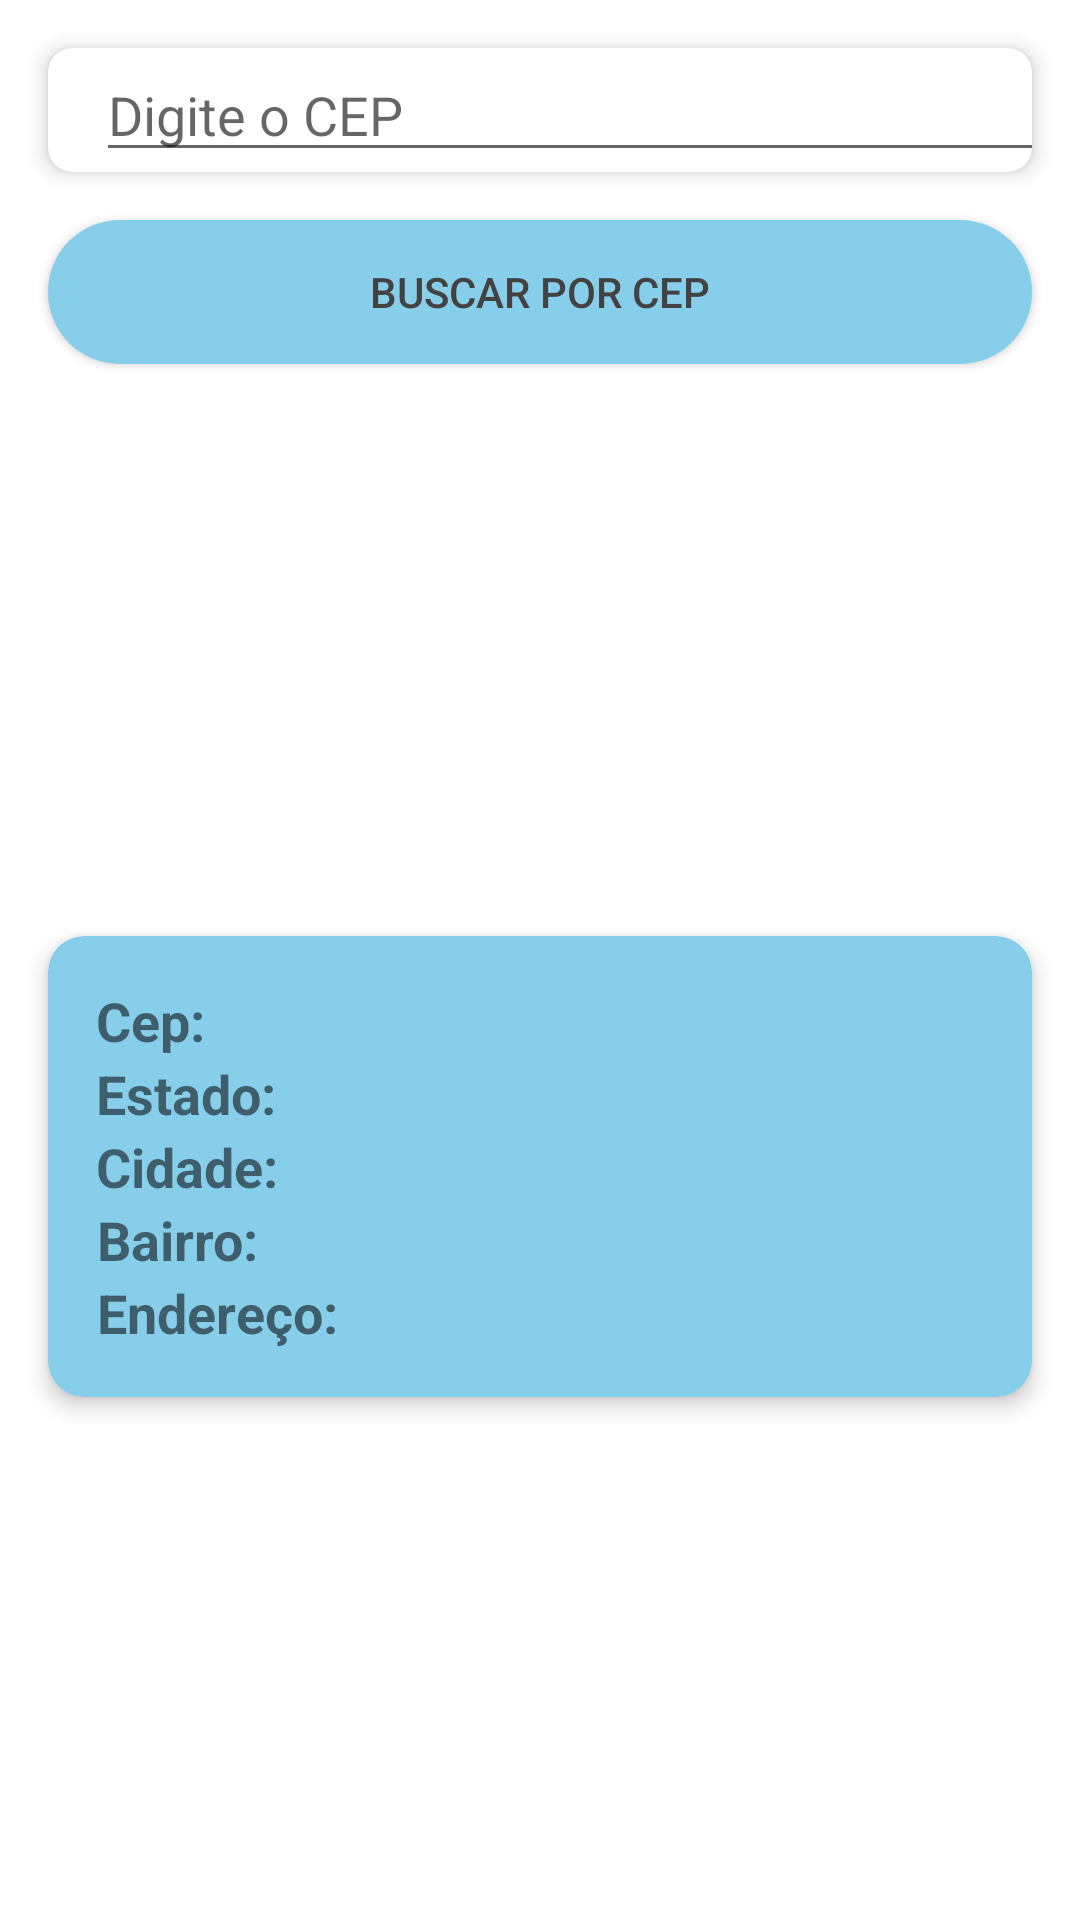

Here is an Android app screen rendered from its layout file. Give the layout XML and the strings, colors and styles it references.
<!-- AndroidManifest.xml: application theme Theme.Maps_project -->
<!-- res/layout/search_fragment.xml -->
<?xml version="1.0" encoding="utf-8"?>
<androidx.constraintlayout.widget.ConstraintLayout xmlns:android="http://schemas.android.com/apk/res/android"
    xmlns:app="http://schemas.android.com/apk/res-auto"
    xmlns:tools="http://schemas.android.com/tools"
    android:layout_width="match_parent"
    android:layout_height="wrap_content">

    <androidx.cardview.widget.CardView
        android:id="@+id/card_text"
        android:layout_width="match_parent"
        android:layout_height="wrap_content"
        android:layout_margin="16dp"
        app:cardCornerRadius="8dp"
        app:cardElevation="4dp"
        app:layout_constraintTop_toTopOf="parent"
        tools:layout_editor_absoluteX="16dp">

        <EditText
            android:id="@+id/et_cep"
            android:layout_width="360dp"
            android:layout_height="wrap_content"
            android:layout_marginStart="16dp"
            android:layout_marginEnd="16dp"
            android:ems="10"
            android:hint="@string/et_cep"
            android:inputType="number"
            app:layout_constraintEnd_toEndOf="parent"
            app:layout_constraintStart_toStartOf="parent"
            app:layout_constraintTop_toTopOf="parent" />
    </androidx.cardview.widget.CardView>

    <Button
        android:id="@+id/btn_buscar_por_cep"
        android:layout_width="0dp"
        android:layout_height="wrap_content"
        android:layout_marginStart="16dp"
        android:layout_marginTop="16dp"
        android:layout_marginEnd="16dp"
        android:background="@drawable/back_button"
        android:text="@string/btn_buscar_por_cep"
        android:textColor="@color/dark_background"
        app:layout_constraintEnd_toEndOf="parent"
        app:layout_constraintStart_toStartOf="parent"
        app:layout_constraintTop_toBottomOf="@id/card_text" />


    <androidx.cardview.widget.CardView
        android:layout_width="match_parent"
        android:layout_height="wrap_content"
        android:layout_marginStart="16dp"
        android:layout_marginTop="16dp"
        android:layout_marginEnd="16dp"
        app:cardBackgroundColor="@color/blue_light"
        app:cardCornerRadius="12dp"
        app:cardElevation="4dp"
        app:layout_constraintBottom_toBottomOf="parent"
        app:layout_constraintEnd_toEndOf="parent"
        app:layout_constraintStart_toStartOf="parent"
        app:layout_constraintTop_toBottomOf="@id/btn_buscar_por_cep">

        <GridLayout
            android:layout_width="match_parent"
            android:layout_height="match_parent"
            android:columnCount="2"
            android:orientation="horizontal"
            android:padding="16dp"
            android:rowCount="4">

            <TextView
                android:layout_width="wrap_content"
                android:layout_height="wrap_content"
                android:gravity="end"
                android:text="@string/cep"
                android:textSize="18sp"
                android:textStyle="bold" />

            <TextView
                android:id="@+id/cepTextView"
                android:layout_width="wrap_content"
                android:layout_height="wrap_content"
                android:layout_marginStart="8dp"
                android:gravity="start"
                android:textSize="18sp"
                tools:text="00000000" />

            <TextView
                android:layout_width="wrap_content"
                android:layout_height="wrap_content"
                android:gravity="end"
                android:text="@string/estado"
                android:textSize="18sp"
                android:textStyle="bold" />

            <TextView
                android:id="@+id/estadoTextView"
                android:layout_width="wrap_content"
                android:layout_height="wrap_content"
                android:layout_marginStart="8dp"
                android:gravity="start"
                android:textSize="18sp"
                tools:text="São Paulo" />

            <TextView
                android:layout_width="wrap_content"
                android:layout_height="wrap_content"
                android:gravity="end"
                android:text="@string/cidade"
                android:textSize="18sp"
                android:textStyle="bold" />

            <TextView
                android:id="@+id/cidadeTextView"
                android:layout_width="wrap_content"
                android:layout_height="wrap_content"
                android:layout_marginStart="8dp"
                android:gravity="start"
                android:textSize="18sp"
                tools:text="São Paulo" />

            <TextView
                android:layout_width="wrap_content"
                android:layout_height="wrap_content"
                android:gravity="end"
                android:text="@string/bairro"
                android:textSize="18sp"
                android:textStyle="bold" />

            <TextView
                android:id="@+id/bairroTextView"
                android:layout_width="wrap_content"
                android:layout_height="wrap_content"
                android:layout_marginStart="8dp"
                android:gravity="start"
                android:textSize="18sp"
                tools:text="Jardins" />

            <TextView
                android:layout_width="wrap_content"
                android:layout_height="wrap_content"
                android:gravity="end"
                android:text="@string/endere_o"
                android:textSize="18sp"
                android:textStyle="bold" />

            <TextView
                android:id="@+id/enderecoTextView"
                android:layout_width="wrap_content"
                android:layout_height="wrap_content"
                android:layout_marginStart="8dp"
                android:gravity="start"
                android:textSize="18sp"
                tools:text="Rua A, 123" />
        </GridLayout>
    </androidx.cardview.widget.CardView>

    <ProgressBar
        android:id="@+id/progress_bar"
        style="?android:attr/progressBarStyle"
        android:layout_width="wrap_content"
        android:layout_height="wrap_content"
        android:layout_marginStart="8dp"
        android:layout_marginEnd="8dp"
        android:layout_marginBottom="8dp"
        android:elevation="10dp"
        android:indeterminateTint="@color/dark_background"
        android:visibility="invisible"
        app:layout_constraintBottom_toBottomOf="parent"
        app:layout_constraintEnd_toEndOf="parent"
        app:layout_constraintStart_toStartOf="parent"
        app:layout_constraintTop_toBottomOf="@id/btn_buscar_por_cep" />

</androidx.constraintlayout.widget.ConstraintLayout>
<!-- resources referenced by this layout -->
<resources>
  <color name="blue_light">#87CEEB</color>
  <color name="dark_background">#FF424242</color>
  <!-- drawable back_button (drawable) -->
  <?xml version="1.0" encoding="utf-8"?>
  <shape xmlns:android="http://schemas.android.com/apk/res/android"
      android:shape="rectangle">
      <corners android:radius="100dp" />
      <solid android:color="@color/blue_light" />
  </shape>
  <string name="bairro">Bairro:</string>
  <string name="btn_buscar_por_cep">Buscar por CEP</string>
  <string name="cep">Cep:</string>
  <string name="cidade">Cidade:</string>
  <string name="endere_o">Endereço:</string>
  <string name="estado">Estado:</string>
  <string name="et_cep">Digite o CEP</string>
  <style name="Theme.Maps_project" parent="Theme.MaterialComponents.DayNight.DarkActionBar">
          
          <item name="colorPrimary">@color/purple_500</item>
          <item name="colorPrimaryVariant">@color/purple_700</item>
          <item name="colorOnPrimary">@color/white</item>
          
          <item name="colorSecondary">@color/teal_200</item>
          <item name="colorSecondaryVariant">@color/teal_700</item>
          <item name="colorOnSecondary">@color/black</item>
          
          <item name="android:statusBarColor">?attr/colorPrimaryVariant</item>
          
      </style>
  <color name="purple_500">#FF6200EE</color>
  <color name="purple_700">#FF3700B3</color>
  <color name="white">#FFFFFFFF</color>
  <color name="teal_200">#FF03DAC5</color>
  <color name="teal_700">#FF018786</color>
  <color name="black">#FF000000</color>
</resources>
